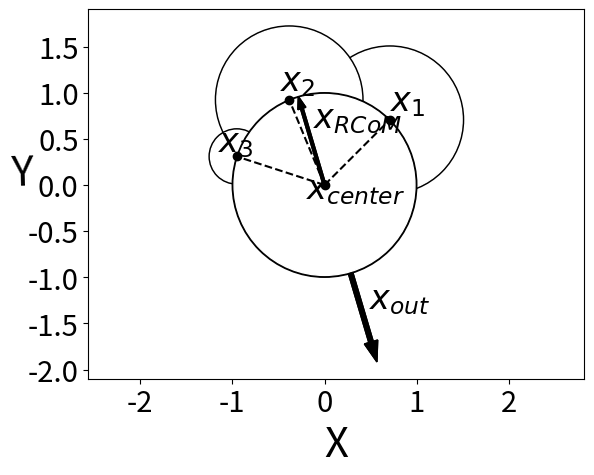

This figure's Python source:
import sys
import numpy as np
import matplotlib.pyplot as plt

import mpl_toolkits.mplot3d.axes3d as p3

fs = 30
def PlotCircle(ax, x, y, radius, borderadd=0):
  circle1 = plt.Circle((x, y), radius-radius/50.0-borderadd, color='w')
  circle2 = plt.Circle((x, y), radius, color='k')
  ax.add_patch(circle2)
  ax.add_patch(circle1)
  plt.plot(x,y, 'ok')
  plt.plot([0,x],[0,y],'--k')

fig, ax = plt.subplots() # note we must use plt.subplots, not plt.subplot

xc = np.sqrt(2)/2.0
t2 = np.pi/4.0
t3 = 2.5*np.pi/4.0
t4 = 3.6*np.pi/4.0

x2,y2 = np.cos(t2),np.sin(t2)
x3,y3 = np.cos(t3),np.sin(t3)
x4,y4 = np.cos(t4),np.sin(t4)

PlotCircle(ax, x2, y2, 0.8)
PlotCircle(ax, x3, y3, 0.8)
PlotCircle(ax, x4, y4, 0.3, borderadd=0.01)
PlotCircle(ax, 0, 0, 1)

tout = (t2+t3+t4)/3.0
xc, yc = np.cos(tout),np.sin(tout)
xout, yout = -xc, -yc

arrowOutward = plt.arrow(xout, yout, xout, yout, width=0.05, color='k', length_includes_head=True)
arrowMean = plt.arrow(0,0,xc,yc, width=0.03, color='k',
    length_includes_head=True, capstyle='round')

annotation_string = r"$x_{RCoM}$"
plt.annotate(annotation_string, xy=(0.6*xc+0.05, 0.65*yc), fontsize=0.8*fs)
annotation_string = r"$x_{center}$"
plt.annotate(annotation_string, xy=(-0.2,-0.15), fontsize=0.8*fs)
annotation_string = r"$x_{1}$"
plt.annotate(annotation_string, xy=(x2, y2+0.1), fontsize=0.8*fs)
annotation_string = r"$x_{2}$"
plt.annotate(annotation_string, xy=(x3-0.1, y3+0.1), fontsize=0.8*fs)
annotation_string = r"$x_{3}$"
plt.annotate(annotation_string, xy=(x4-0.2, y4+0.05), fontsize=0.8*fs)
annotation_string = r"$x_{out}$"
plt.annotate(annotation_string, xy=(xout+0.7*xout, yout+0.4*yout), fontsize=0.8*fs)

ax.add_patch(arrowOutward)
ax.add_patch(arrowMean)

ax.autoscale_view()

ax.set_xlabel('X',fontsize=fs)
ax.set_ylabel('Y', fontsize=fs, rotation=np.pi/2.0)

plt.xticks(fontsize=0.7*fs)
plt.yticks(fontsize=0.7*fs)


plt.axis('equal')

plt.show()

#print "Riemannian Mean: ",q

